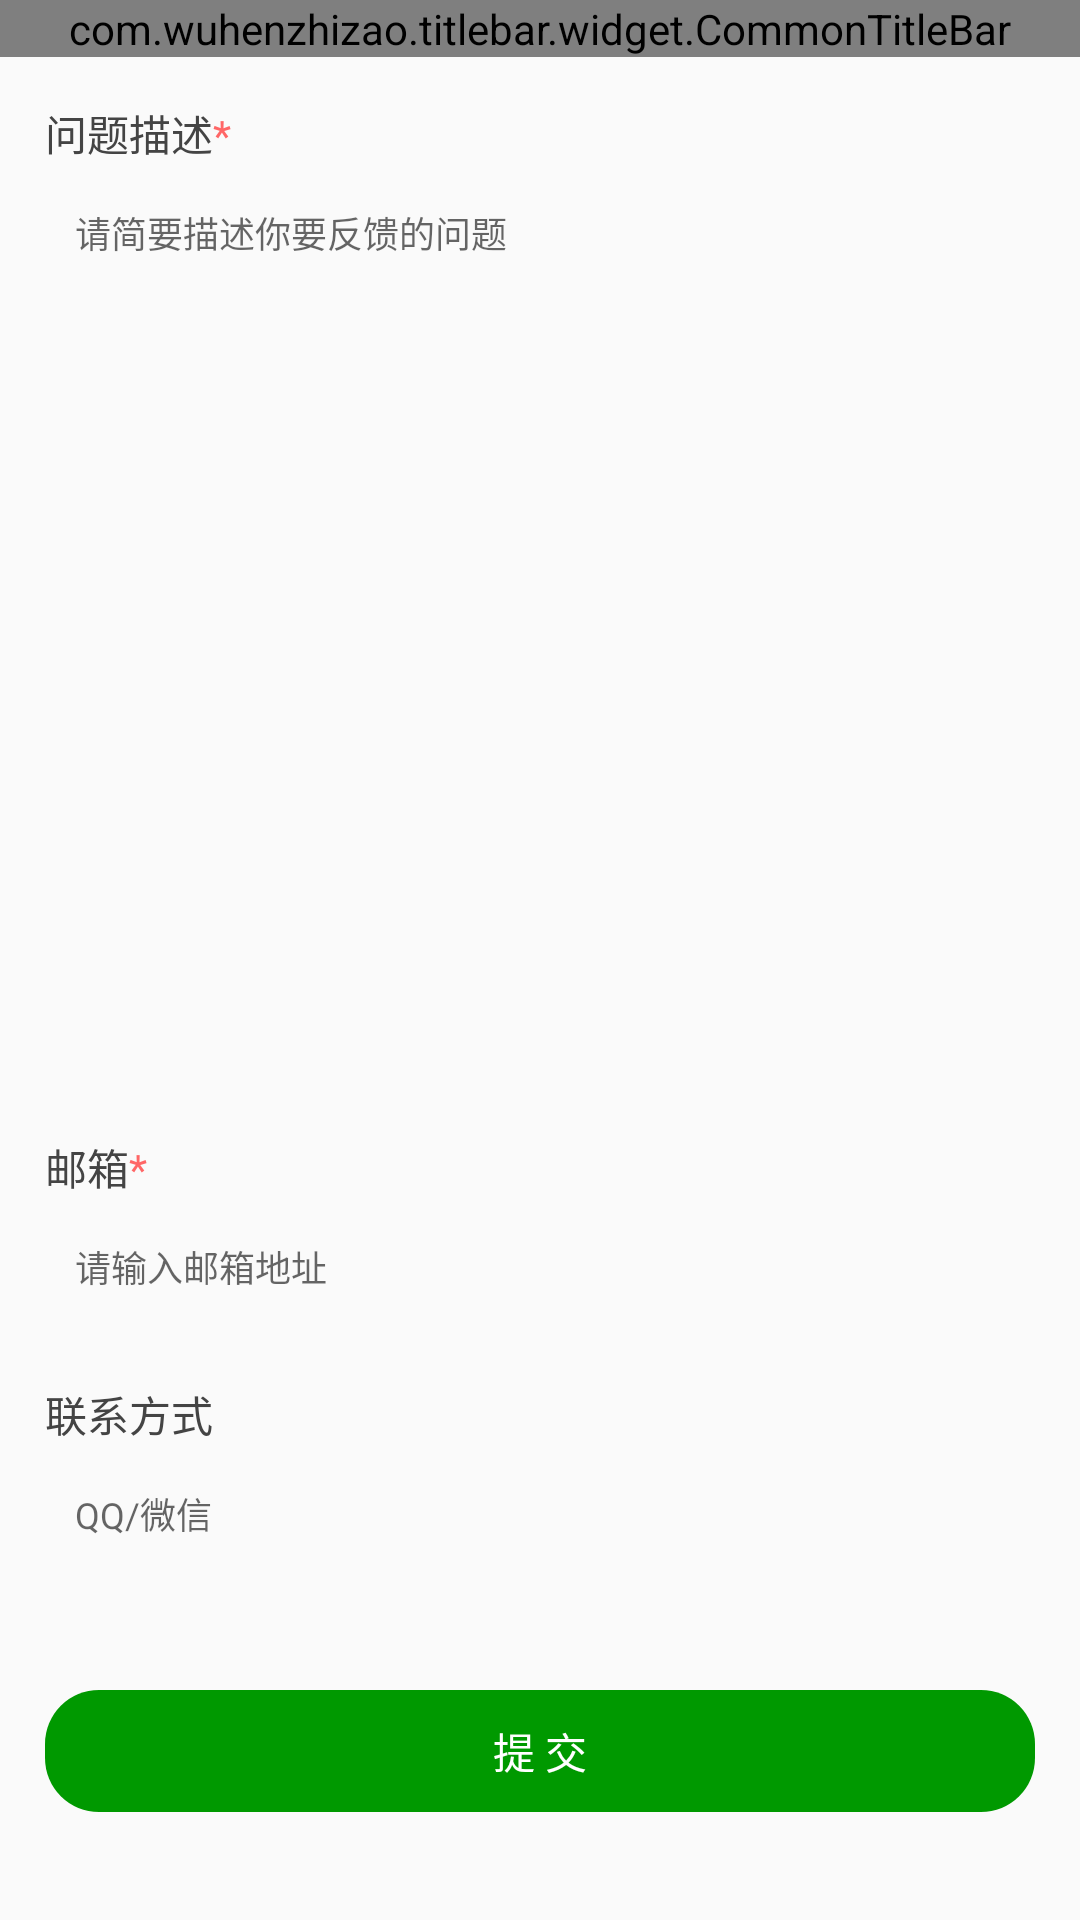

Layout XML and referenced resources for this Android screen:
<!-- AndroidManifest.xml: activity theme Theme.AppCompat.Light.NoActionBar -->
<!-- res/layout/activity_feedback.xml -->
<?xml version="1.0" encoding="utf-8"?>
<LinearLayout xmlns:android="http://schemas.android.com/apk/res/android"
    android:orientation="vertical"
    android:layout_width="match_parent"
    android:layout_height="match_parent">

    <com.wuhenzhizao.titlebar.widget.CommonTitleBar
        xmlns:titlebar="http://schemas.android.com/apk/res-auto"
        android:id="@+id/titlebar"
        android:layout_width="match_parent"
        android:layout_height="wrap_content"
        titlebar:leftType="textView"
        titlebar:leftTextColor="@android:color/white"
        titlebar:leftText="意见反馈"
        titlebar:showBottomLine="true"
        titlebar:statusBarColor="@color/selectColor"
        titlebar:titleBarColor="@color/selectColor" />

    <LinearLayout
        android:layout_width="match_parent"
        android:layout_height="match_parent"
        android:orientation="vertical"
        android:padding="15dp"
        >
        <TextView
            android:layout_width="wrap_content"
            android:layout_height="wrap_content"
            android:text="@string/feedback"
            android:textColor="#444444"
            />

        <EditText
            android:id="@+id/dec"
            android:layout_width="match_parent"
            android:layout_height="300dp"
            android:background="@drawable/feedback_edit_bg"
            android:hint="请简要描述你要反馈的问题"
            android:textSize="12sp"
            android:padding="10dp"
            android:cursorVisible="false"
            android:layout_marginTop="4dp"
            android:gravity="top"
            />

        <TextView
            android:layout_width="match_parent"
            android:layout_height="wrap_content"
            android:text="@string/email"
            android:textColor="#444444"
            android:layout_marginTop="20dp"
            />

        <EditText
            android:id="@+id/email"
            android:layout_width="match_parent"
            android:layout_height="wrap_content"
            android:background="@drawable/feedback_edit_bg"
            android:hint="请输入邮箱地址"
            android:textSize="12sp"
            android:padding="10dp"
            android:cursorVisible="false"
            android:layout_marginTop="4dp"
            android:lines="1"
            />

        <TextView
            android:layout_width="match_parent"
            android:layout_height="wrap_content"
            android:text="联系方式"
            android:layout_marginTop="20dp"
            android:textColor="#444444"
            />

        <EditText
            android:layout_width="match_parent"
            android:layout_height="wrap_content"
            android:background="@drawable/feedback_edit_bg"
            android:textSize="12sp"
            android:padding="10dp"
            android:cursorVisible="false"
            android:hint="QQ/微信"
            android:layout_marginTop="4dp"
            android:lines="1"
            />

        <TextView
            android:id="@+id/push"
            android:layout_width="match_parent"
            android:layout_height="wrap_content"
            android:textColor="@android:color/white"
            android:textSize="14sp"
            android:text="提 交"
            android:background="@drawable/login_bg"
            android:textAlignment="center"
            android:padding="10dp"
            android:layout_marginTop="40dp"
            />
    </LinearLayout>

</LinearLayout>
<!-- resources referenced by this layout -->
<resources>
  <color name="selectColor">#009900</color>
  <!-- drawable login_bg (drawable) -->
  <?xml version="1.0" encoding="utf-8"?>
  <shape xmlns:android="http://schemas.android.com/apk/res/android"
      android:shape="rectangle">
  
      <corners android:radius="18dp"
          />
  
      <solid android:color="@color/selectColor"
          />
  
  </shape>
  <string name="email">邮箱<font color="#ff6666">*</font></string>
  <string name="feedback">问题描述<font color="#ff6666">*</font></string>
</resources>
